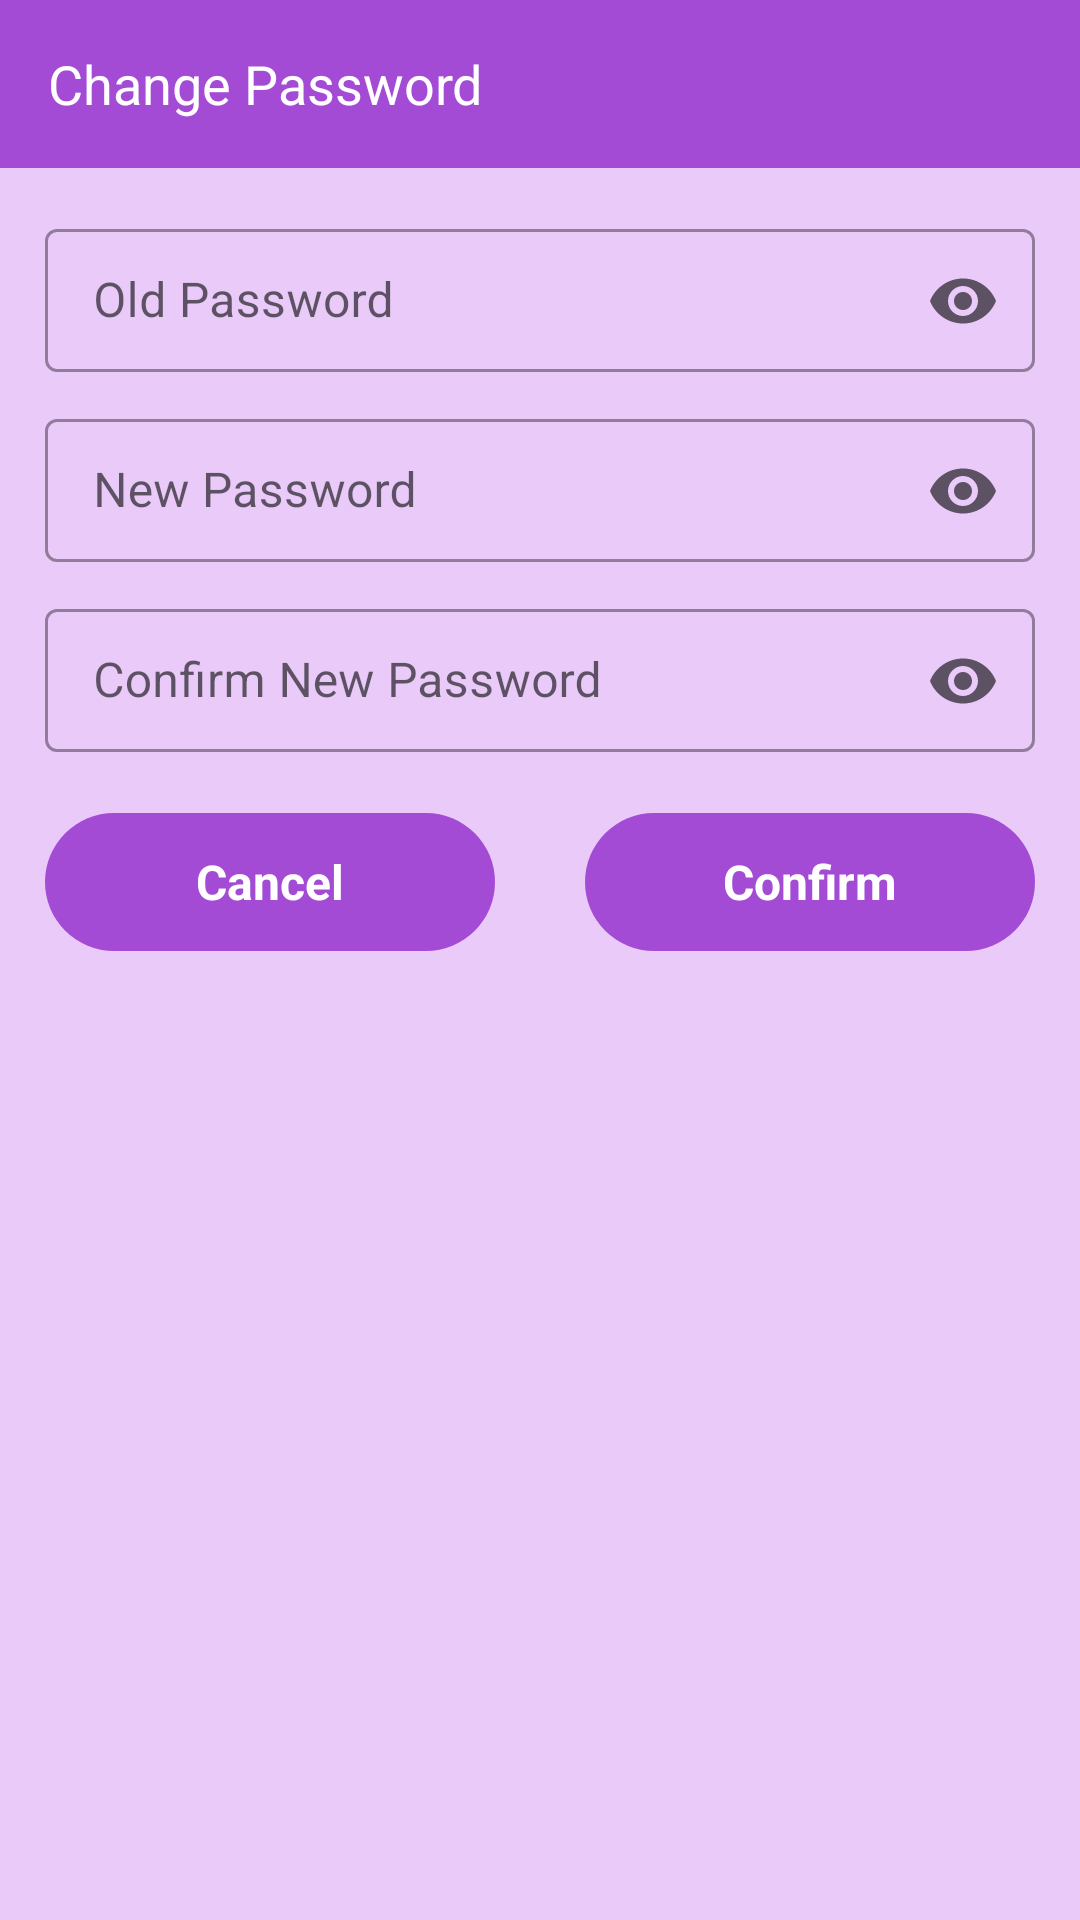

Write the Android layout XML for this screen, with the resource values it uses.
<!-- AndroidManifest.xml: application theme Theme.FloresDeJardin -->
<!-- res/layout/dialog_fragment_settings_change_pass.xml -->
<?xml version="1.0" encoding="utf-8"?>
<LinearLayout xmlns:android="http://schemas.android.com/apk/res/android"
    xmlns:app="http://schemas.android.com/apk/res-auto"
    android:layout_width="match_parent"
    android:layout_height="match_parent"
    xmlns:tools="http://schemas.android.com/tools"
    android:background="@color/background"
    android:orientation="vertical">

    <LinearLayout
        android:id="@+id/layout_dialog_title_bar"
        android:layout_width="match_parent"
        android:layout_height="?actionBarSize"
        android:gravity="center"
        android:background="@color/primary_colour"
        android:orientation="horizontal">

        <TextView
            android:layout_width="0dp"
            android:layout_height="match_parent"
            android:layout_marginStart="16dp"
            android:layout_weight=".8"
            android:gravity="start|center"
            android:text="Change Password"
            android:textColor="@color/white"
            android:textSize="18sp" />

        <ImageView
            android:id="@+id/btn_back"
            android:layout_width="36dp"
            android:layout_height="36dp"
            android:layout_marginEnd="10dp"
            android:padding="10dp"
            android:src="@mipmap/ic_close"
            app:tint="@color/white"
            android:contentDescription="@string/btn" />

    </LinearLayout>

    <com.google.android.material.textfield.TextInputLayout
        android:id="@+id/old_pass_layout"
        style="@style/Widget.MaterialComponents.TextInputLayout.OutlinedBox.Dense"

        android:layout_width="match_parent"
        android:layout_height="wrap_content"
        android:layout_marginStart="10dp"
        android:layout_marginTop="10dp"
        android:layout_marginEnd="10dp"
        android:hint="Old Password"
        android:padding="5dp"
        app:endIconMode="password_toggle">

        <com.google.android.material.textfield.TextInputEditText
            android:id="@+id/et_old_pass"
            android:layout_width="match_parent"
            android:layout_height="wrap_content"
            android:inputType="textWebPassword"
            android:maxLength="12"
            android:textSize="16sp" />


    </com.google.android.material.textfield.TextInputLayout>

    <com.google.android.material.textfield.TextInputLayout
        android:id="@+id/new_pass_layout"
        android:layout_width="match_parent"
        android:layout_height="wrap_content"
        android:layout_marginStart="10dp"
        android:layout_marginEnd="10dp"
        android:hint="New Password"
        android:padding="5dp"
        style="@style/Widget.MaterialComponents.TextInputLayout.OutlinedBox.Dense"

        app:endIconMode="password_toggle">

        <com.google.android.material.textfield.TextInputEditText
            android:id="@+id/et_new_pass"
            android:layout_width="match_parent"
            android:layout_height="wrap_content"
            android:enabled="false"
            android:inputType="textWebPassword"
            android:maxLength="12"
            android:textSize="16sp" />


    </com.google.android.material.textfield.TextInputLayout>

    <com.google.android.material.textfield.TextInputLayout
        android:id="@+id/confirm_new_pass_layout"
        android:layout_width="match_parent"
        android:layout_height="wrap_content"
        android:layout_marginStart="10dp"
        android:layout_marginEnd="10dp"
        android:hint="Confirm New Password"
        android:padding="5dp"
        style="@style/Widget.MaterialComponents.TextInputLayout.OutlinedBox.Dense"

        app:endIconMode="password_toggle">

        <com.google.android.material.textfield.TextInputEditText
            android:id="@+id/et_confirm_new_pass"
            android:layout_width="match_parent"
            android:layout_height="wrap_content"
            android:enabled="false"
            android:inputType="textWebPassword"
            android:maxLength="12"
            android:textSize="16sp" />

    </com.google.android.material.textfield.TextInputLayout>



    
    <LinearLayout
        android:id="@+id/layouts_settings"
        android:layout_width="match_parent"
        android:layout_height="wrap_content"
        android:orientation="vertical">

        


        <LinearLayout
            android:id="@+id/layout_new_pass"
            android:layout_width="match_parent"
            android:layout_height="wrap_content"
            android:orientation="vertical"
            android:visibility="visible"
            tools:visibility="visible">



        </LinearLayout>


        <LinearLayout
            android:layout_width="match_parent"
            android:layout_height="wrap_content"
            android:layout_gravity="center"
            android:orientation="horizontal">

            <TextView
                android:id="@+id/btn_cancel"
                android:layout_width="0dp"
                android:layout_height="46dp"
                android:layout_margin="15dp"
                android:layout_weight=".1"
                android:background="@drawable/surface_circle"
                android:gravity="center"
                android:text="@string/cancel"
                android:textColor="@color/white"
                android:textSize="16sp"
                android:textStyle="bold" />

            <TextView
                android:id="@+id/btn_confirm"
                android:layout_width="0dp"
                android:layout_height="46dp"
                android:layout_margin="15dp"
                android:layout_weight=".1"
                android:background="@drawable/surface_circle"
                android:gravity="center"
                android:text="@string/confirm"
                android:textColor="@color/white"
                android:textSize="16sp"
                android:textStyle="bold" />

        </LinearLayout>



    </LinearLayout>

</LinearLayout>
<!-- resources referenced by this layout -->
<resources>
  <color name="background">#E9CAF9</color>
  <color name="primary_colour">#A44BD6</color>
  <color name="white">#FFFFFFFF</color>
  <!-- drawable surface_circle (drawable) -->
  <?xml version="1.0" encoding="utf-8"?>
  <shape xmlns:android="http://schemas.android.com/apk/res/android"
      android:shape="rectangle">
      <solid android:color="@color/primary_colour"/>
      <corners
          android:topLeftRadius="50dp"
          android:topRightRadius="50dp"
          android:bottomLeftRadius="50dp"
          android:bottomRightRadius="50dp"/>
  </shape>
  <string name="btn">Button</string>
  <string name="cancel">Cancel</string>
  <string name="confirm">Confirm</string>
  <style name="Theme.FloresDeJardin" parent="Theme.MaterialComponents.Light.DarkActionBar">
          
          <item name="colorPrimary">@color/purple_500</item>
          <item name="colorPrimaryVariant">@color/purple_700</item>
          <item name="colorOnPrimary">@color/white</item>
          
          <item name="colorSecondary">@color/teal_200</item>
          <item name="colorSecondaryVariant">@color/teal_700</item>
          <item name="colorOnSecondary">@color/black</item>
          
          <item name="android:statusBarColor">?attr/colorPrimaryVariant</item>
          
  
       <item name="android:forceDarkAllowed" tools:targetApi="q">false</item>
      </style>
  <color name="purple_500">#9E0BAD</color>
  <color name="purple_700">#FF3700B3</color>
  <color name="teal_200">#9E0BAD</color>
  <color name="teal_700">#FF018786</color>
  <color name="black">#FF000000</color>
</resources>
